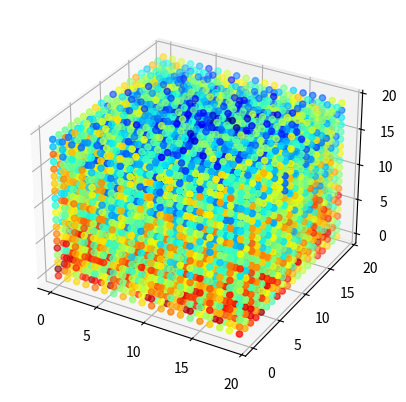
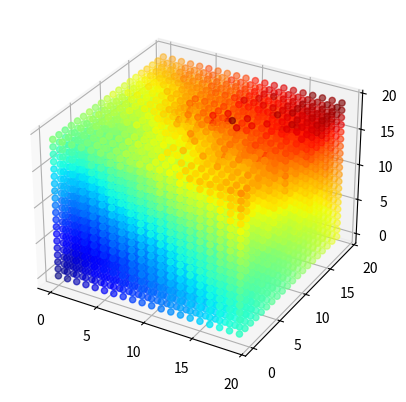

Here is the Python script that generated these plots, in order:
import heapq
import numpy as np

Nx, Ny, Nz = 20, 20, 20

def main():
    u = np.ones((Nx, Ny, Nz)) * float('inf')
    v = np.ones((Nx, Ny, Nz))
    for ix, iy, iz in [(ix, iy, iz) for ix in range(Nx)
                                    for iy in range(Ny)
                                    for iz in range(Nz)]:
        v[ix, iy, iz] = np.sqrt((ix-Nx/2)**2 + (iy-Ny/2)**2 + (iz-Nz)**2)
        v[ix, iy, iz] += np.random.rand(1) * 25
    plot(v)
    u = np.ma.masked_array(u, mask=False)
#####
    live = []
    heapq.heapify(live)
    start = [(0, 0, 0)]
    for s in start:
        u[s] = 0
        u.mask[s] = True
        heapq.heappush(live, (0, s))
#####
    while len(live) > 0:
        u, live = update(u, v, live)
    u = np.ma.getdata(u)
    plot(u)

def update(u, v, live):
    h = 1
    u0 = np.ma.getdata(u)
    _, active = heapq.heappop(live)
    near = [(i, j, k) for (i, j, k) in [(active[0]-1, active[1], active[2]),
                                        (active[0]+1, active[1], active[2]),
                                        (active[0], active[1]-1, active[2]),
                                        (active[0], active[1]+1, active[2]),
                                        (active[0], active[1], active[2]-1),
                                        (active[0], active[1], active[2]+1)]
                   if 0 <= i < u0.shape[0]
                   and 0 <= j < u0.shape[1]
                   and 0 <= k < u0.shape[2]
                   and not u.mask[i, j, k]]
    for (i, j, k) in near:
        #if not (0 <= i < u0.shape[0] and 0 <= j < u0.shape[1]) or u.mask[i, j]:
        #    continue
        hv = h/v[i, j, k]
        ux = min(u0[max(i-1, 0), j, k],
                 u0[min(i+1, u0.shape[0]-1), j, k])
        uy = min(u0[i, max(j-1, 0), k],
                 u0[i, min(j+1, u0.shape[1]-1), k])
        uz = min(u0[i, j, max(k-1, 0)],
                 u0[i, j, min(k+1, u0.shape[2]-1)])
        #isinf = (isxinf, isyinf, iszinf) = (np.isinf(ux), np.isinf(uy), np.isinf(uz))
        d = (ux + uy + uz)**2 - 3 * (ux**2 + uy**2 + uz**2 - hv**2)
        if d >= 0:
            u[i, j, k] = 1/3 * (ux + uy + uz + np.sqrt(d))
        else:
            d1 = (ux + uy)**2 - 2*(ux**2 + uy**2 - hv**2)
            d2 = (ux + uz)**2 - 2*(ux**2 + uz**2 - hv**2)
            d3 = (uy + uz)**2 - 2*(uy**2 + uz**2 - hv**2)
            u1 = 1/2 * (ux + uy + np.sqrt(d1)) if d1 >= 0 else min(ux, uy) + hv
            u2 = 1/2 * (ux + uz + np.sqrt(d2)) if d2 >= 0 else min(ux, uz) + hv
            u3 = 1/2 * (uy + uz + np.sqrt(d3)) if d3 >= 0 else min(uy, uz) + hv
            u[i, j, k] = min(u1, u2, u3)
    u.mask[active] = True
    indices = [l[1] for l in live]
    for ijk in near:
        if ijk in indices:
            index = indices.index(ijk)
            live[index] = (u[ijk], ijk)
        else:
            heapq.heappush(live, (u[ijk], ijk))
    live.sort()
    return(u, live)

def trace_ray(u, start, finish):
    h = 0.01
    grad = np.gradient(u)
    grad = np.stack((-1*grad[0], -1*grad[1]), axis=2)
    ray = [finish]
    xi, yi = finish + grad[finish] / np.linalg.norm(grad[finish])
    ray.append((xi, yi))
    for i in range(10000):
        dGdx = (grad[int(xi)+1, int(yi)][0]-grad[int(xi), int(yi)][0])
        dGdy = (grad[int(xi), int(yi)+1][1]-grad[int(xi), int(yi)][1])
        G0 = grad[int(xi), int(yi)]
        gradi = G0 + [xi % 1 * dGdx, yi % 1 * dGdy]
        dx, dy = gradi / np.linalg.norm(gradi) * min(h, 1/np.linalg.norm(gradi))
        xi += dx
        yi += dy
        ray.append((xi, yi))
    return(np.array(ray))

def plot_rays(u, rays):
    import matplotlib.pyplot as plt
    X, Y = np.meshgrid(range(Nx), range(Ny), indexing="ij")
    for ray in rays:
        plt.plot(ray[:,0], ray[:,1], "k")
        plt.scatter(X, Y, s=5, c=u, cmap=plt.get_cmap("jet"))
    plt.colorbar()
    plt.show()

def plot(u):
    import matplotlib as mpl
    import matplotlib.pyplot as plt
    from mpl_toolkits.mplot3d import Axes3D
    pointsize = 5
    #grad = np.gradient(np.ma.getdata(u))
    #grad[0] *= -1
    #grad[1] *= -1
    #grad[3] *= -1
    X, Y, Z = np.meshgrid(range(Nx), range(Ny), range(Nz), indexing="ij")
    fig = plt.figure()
    ax = fig.add_subplot(1, 1, 1, projection="3d")
    ax.scatter(X, Y, Z, c=u, cmap=plt.get_cmap("jet"))
    #ax.quiver(X, Y, grad[0], grad[1], angles="xy", scale_units="xy", scale=10)
    #ax = fig.add_subplot(1, 3, 2)
    #ax.scatter(X, Y,
    #           c=np.stack((grad[0], grad[1]), axis=2)[...,0],
    #           s=pointsize,
    #           cmap=plt.get_cmap("jet"))
    #ax = fig.add_subplot(1, 3, 3)
    #cb = ax.scatter(X, Y,
    #                c=np.stack((grad[0], grad[1]), axis=2)[...,1],
    #                s=pointsize,
    #                cmap=plt.get_cmap("jet"))
    #fig.colorbar(cb)
    plt.show()

if __name__ == "__main__":
    main()
